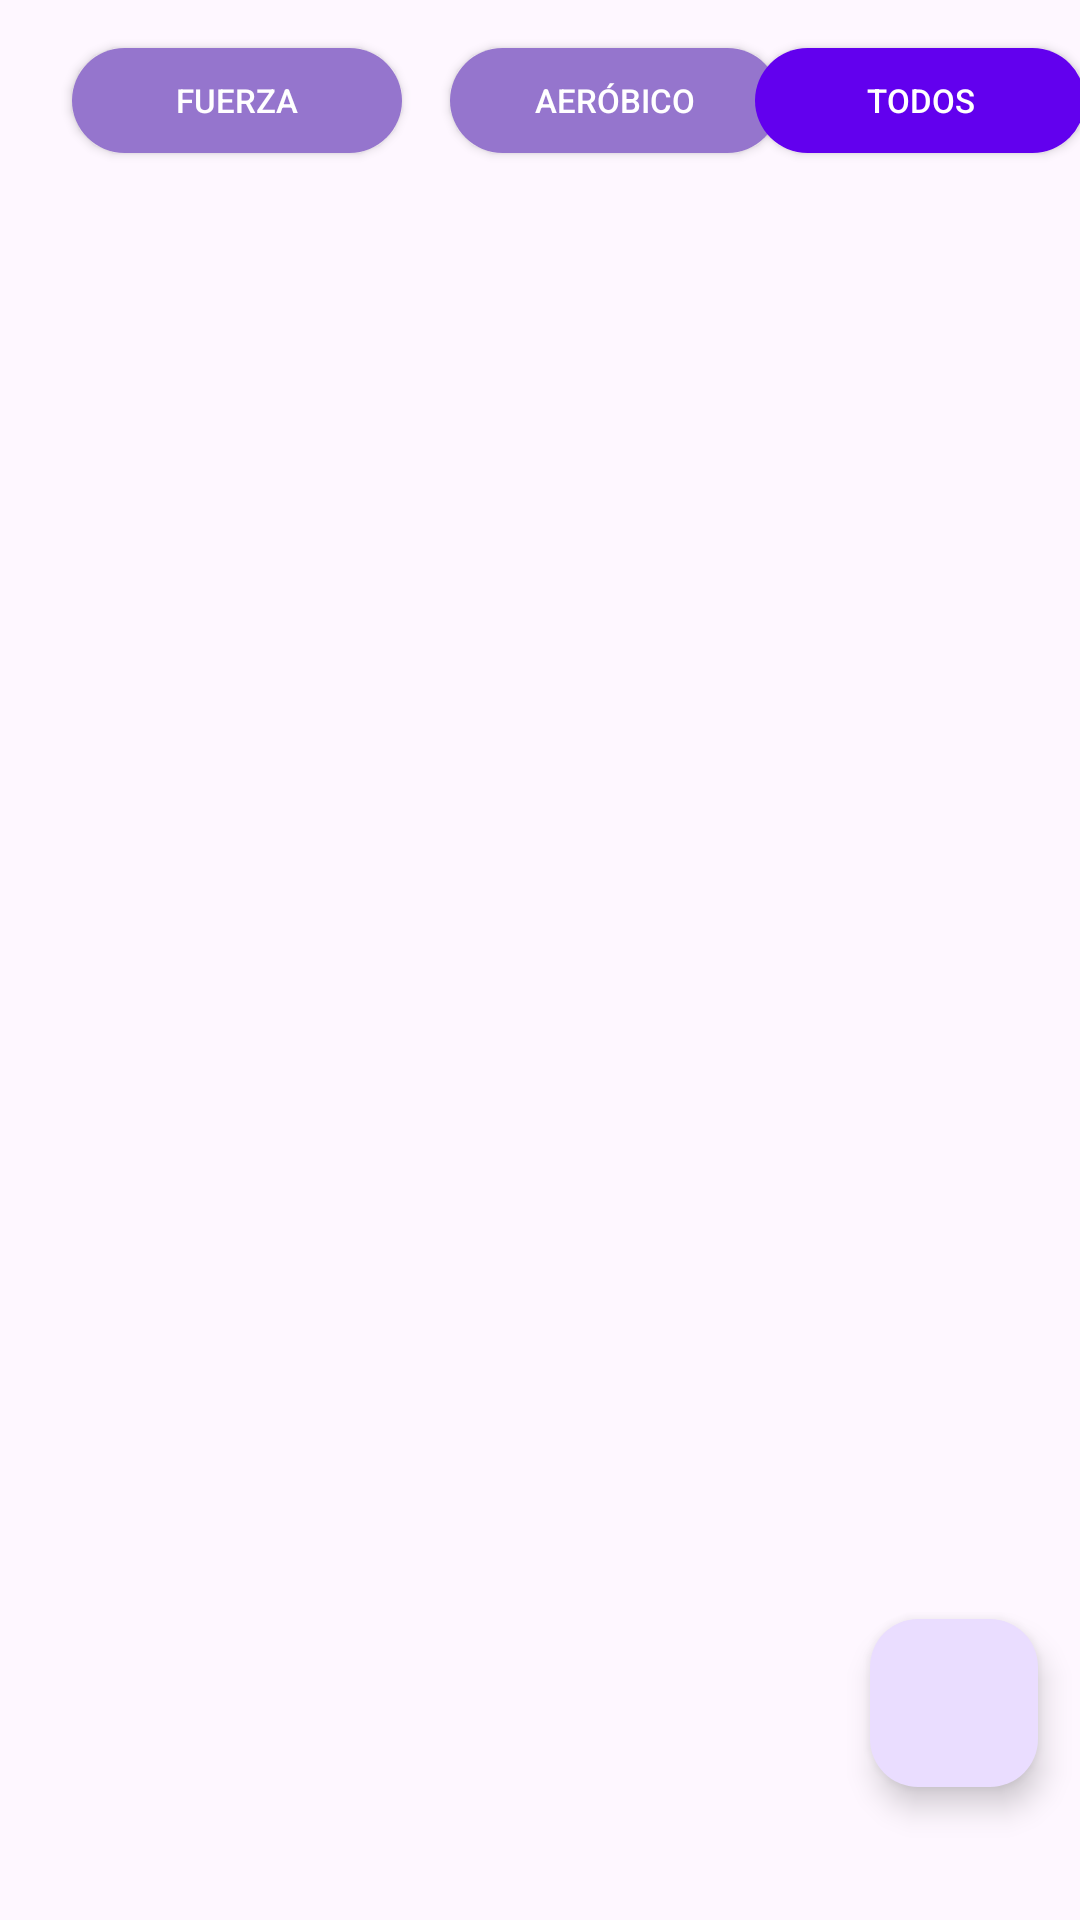

Write the Android layout XML for this screen, with the resource values it uses.
<!-- AndroidManifest.xml: application theme Theme.AppRPE -->
<!-- res/layout/fragment_home.xml -->
<?xml version="1.0" encoding="utf-8"?>
<androidx.constraintlayout.widget.ConstraintLayout xmlns:android="http://schemas.android.com/apk/res/android"
    xmlns:app="http://schemas.android.com/apk/res-auto"
    xmlns:tools="http://schemas.android.com/tools"
    android:layout_width="match_parent"
    android:layout_height="match_parent"
    app:layout_behavior="@string/appbar_scrolling_view_behavior">

    <androidx.recyclerview.widget.RecyclerView
        android:id="@+id/recyclerview_id"
        android:layout_width="match_parent"
        android:layout_height="match_parent"
        android:layout_marginTop="50dp"
        app:layout_constraintBottom_toBottomOf="parent"
        app:layout_constraintHorizontal_bias="0.0"
        app:layout_constraintLeft_toLeftOf="parent"
        app:layout_constraintRight_toRightOf="parent"
        app:layout_constraintTop_toTopOf="@+id/buttonAerobico"
        tools:listitem="@layout/recyclerview_item_fuerza" />

    <androidx.appcompat.widget.AppCompatButton
        android:id="@+id/buttonFuerza"
        android:layout_width="110dp"
        android:layout_height="35dp"
        android:layout_marginStart="24dp"
        android:layout_marginTop="16dp"
        android:background="@drawable/button_filter_home_off"
        android:text="@string/fuerza"
        android:textSize="11sp"
        android:textColor="@color/white"
        app:layout_constraintStart_toStartOf="parent"
        app:layout_constraintTop_toTopOf="parent" />

    <androidx.appcompat.widget.AppCompatButton
        android:id="@+id/buttonAerobico"
        android:layout_width="110dp"
        android:layout_height="35dp"
        android:layout_marginStart="16dp"
        android:layout_marginTop="16dp"
        android:background="@drawable/button_filter_home_off"
        android:text="@string/aer_bico"
        android:textSize="11sp"
        android:textColor="@color/white"
        app:layout_constraintStart_toEndOf="@+id/buttonFuerza"
        app:layout_constraintTop_toTopOf="parent" />

    <androidx.appcompat.widget.AppCompatButton
        android:id="@+id/buttonTodo"
        android:layout_width="110dp"
        android:layout_height="35dp"
        android:layout_marginStart="17dp"
        android:layout_marginTop="16dp"
        android:layout_marginEnd="24dp"
        android:background="@drawable/button_filter_home"
        android:text="@string/Todos"
        android:textSize="11sp"
        android:textColor="@color/white"
        app:layout_constraintEnd_toEndOf="parent"
        app:layout_constraintStart_toEndOf="@+id/buttonAerobico"
        app:layout_constraintTop_toTopOf="parent" />

    <com.google.android.material.floatingactionbutton.FloatingActionButton
        android:id="@+id/floatingActionButton"
        android:layout_width="wrap_content"
        android:layout_height="wrap_content"
        android:clickable="true"
        android:contentDescription="@string/todo"
        android:focusable="true"
        app:layout_constraintBottom_toBottomOf="parent"
        app:layout_constraintEnd_toEndOf="parent"
        app:layout_constraintHorizontal_bias="0.954"
        app:layout_constraintStart_toStartOf="parent"
        app:layout_constraintTop_toTopOf="parent"
        app:layout_constraintVertical_bias="0.924"
        app:srcCompat="@drawable/ic_baseline_add_24" />


</androidx.constraintlayout.widget.ConstraintLayout>
<!-- res/layout/recyclerview_item_fuerza.xml (included above) -->
<?xml version="1.0" encoding="utf-8"?>
<androidx.cardview.widget.CardView
        xmlns:android="http://schemas.android.com/apk/res/android"
        xmlns:card_view="http://schemas.android.com/apk/res-auto"
        android:id="@+id/CardView"
        android:layout_width="match_parent"
        android:layout_height="wrap_content"
        android:clickable="true"
        android:elevation="50dp"
        android:focusable="true"
        card_view:cardBackgroundColor="#FFFFFF"
        card_view:cardCornerRadius="7dp"
        card_view:cardElevation="4dp"
        card_view:contentPadding="3dp"
        card_view:cardUseCompatPadding="true"
        card_view:layout_constraintEnd_toEndOf="parent"
        card_view:layout_constraintStart_toStartOf="parent"
        card_view:layout_constraintTop_toTopOf="parent">

    <androidx.constraintlayout.widget.ConstraintLayout
        android:layout_width="match_parent"
        android:layout_height="match_parent"
        android:paddingTop="5dp"
        android:paddingBottom="5dp">

        <TextView
            android:id="@+id/Nombre_textView"
            android:layout_width="wrap_content"
            android:layout_height="wrap_content"
            android:layout_marginStart="10dp"
            android:gravity="fill_vertical"
            android:maxEms="9"
            android:maxLines="2"
            android:minLines="2"
            android:text="@string/titulo"
            android:textSize="18sp"
            card_view:layout_constraintBottom_toTopOf="@+id/textView_title_numejercicios"
            card_view:layout_constraintStart_toEndOf="@+id/imageView3"
            card_view:layout_constraintTop_toTopOf="@+id/imageView3" />

        <TextView
            android:id="@+id/Num_textView"
            android:layout_width="wrap_content"
            android:layout_height="wrap_content"
            android:layout_marginStart="8dp"
            android:text="@string/num"
            android:textSize="13sp"
            card_view:layout_constraintBottom_toBottomOf="@+id/textView_title_numejercicios"
            card_view:layout_constraintStart_toEndOf="@+id/textView_title_numejercicios" />

        <TextView
            android:id="@+id/RPE_textView"
            android:layout_width="wrap_content"
            android:layout_height="wrap_content"
            android:text="@string/RPE"
            android:textSize="30sp"
            card_view:layout_constraintBottom_toBottomOf="@+id/textView_title_numejercicios"
            card_view:layout_constraintEnd_toEndOf="@+id/textView9"
            card_view:layout_constraintHorizontal_bias="0.625"
            card_view:layout_constraintStart_toStartOf="@+id/textView9"
            card_view:layout_constraintTop_toBottomOf="@+id/textView9"
            card_view:layout_constraintVertical_bias="0.666" />

        <TextView
            android:id="@+id/textView_title_numejercicios"
            android:layout_width="wrap_content"
            android:layout_height="wrap_content"
            android:text="@string/n_mero_ejercicios"
            android:textSize="12sp"
            card_view:layout_constraintBottom_toBottomOf="@+id/imageView3"
            card_view:layout_constraintStart_toStartOf="@+id/Nombre_textView" />

        <TextView
            android:id="@+id/textView9"
            android:layout_width="wrap_content"
            android:layout_height="wrap_content"
            android:layout_marginEnd="10dp"
            android:minLines="2"
            android:text="@string/rpe_objetivo"
            android:textSize="12sp"
            card_view:layout_constraintEnd_toEndOf="parent"
            card_view:layout_constraintTop_toTopOf="@+id/Nombre_textView" />

        <ImageView
            android:id="@+id/imageView3"
            android:layout_width="65dp"
            android:layout_height="65dp"
            android:layout_marginStart="5dp"
            android:contentDescription="@string/fuerzaa"
            card_view:layout_constraintBottom_toBottomOf="parent"
            card_view:layout_constraintStart_toStartOf="parent"
            card_view:layout_constraintTop_toTopOf="parent"
            card_view:srcCompat="@mipmap/ejercicio_fuerza" />
    </androidx.constraintlayout.widget.ConstraintLayout>
</androidx.cardview.widget.CardView>
<!-- resources referenced by this layout -->
<resources>
  <color name="white">#FFFFFFFF</color>
  <!-- drawable button_filter_home (drawable) -->
  <?xml version="1.0" encoding="utf-8"?>
  <selector xmlns:android="http://schemas.android.com/apk/res/android">
  <item>
      <shape android:shape="rectangle">
          <solid android:color="@color/purple_500"/>
          <corners android:radius="20dp"/>
      </shape>
  </item>
  </selector>
  <!-- drawable button_filter_home_off (drawable) -->
  <?xml version="1.0" encoding="utf-8"?>
  <selector xmlns:android="http://schemas.android.com/apk/res/android">
      <item>
          <shape android:shape="rectangle">
              <solid android:color="#9575CD"/>
              <corners android:radius="20dp"/>
          </shape>
      </item>
  </selector>
  <!-- mipmap ejercicio_fuerza: png bitmap (mipmap-hdpi, 5164 bytes) -->
  <string name="RPE">RPE</string>
  <string name="Todos">Todos</string>
  <string name="aer_bico">Aeróbico</string>
  <string name="fuerza">Fuerza</string>
  <string name="fuerzaa">FUERZA</string>
  <string name="n_mero_ejercicios">Nº Ejercicios:</string>
  <string name="num">Num</string>
  <string name="rpe_objetivo">RPE objetivo</string>
  <string name="titulo">Título</string>
  <string name="todo">TODO</string>
  <style name="Theme.AppRPE" parent="Theme.Material3.Light">
      <item name="android:forceDarkAllowed">false</item>
      
      <item name="colorPrimary">#744FB3</item>
      <item name="colorPrimaryVariant">#987FDA</item>
      <item name="colorOnPrimary">@color/white</item>
      
      <item name="colorSecondary">@color/teal_200</item>
      <item name="colorSecondaryVariant">@color/teal_700</item>
      <item name="colorOnSecondary">@color/black</item>
      
      <item name="android:statusBarColor">?attr/colorPrimaryVariant</item>
      
      </style>
  <color name="purple_500">#6200EE</color>
  <color name="teal_200">#FF03DAC5</color>
  <color name="teal_700">#FF018786</color>
  <color name="black">#FF000000</color>
</resources>
